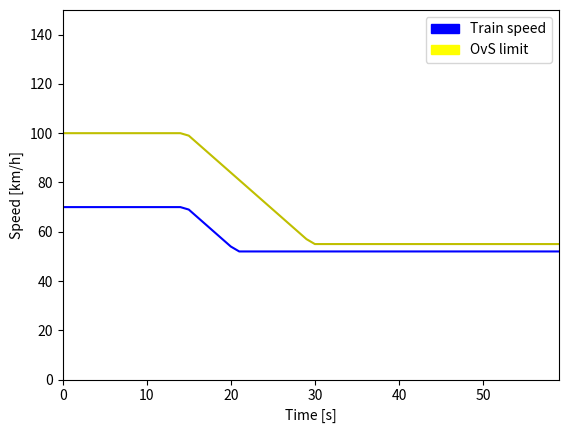

Here is the Python script that generated this plot:
import matplotlib.pyplot as plt
import matplotlib.patches as mptch

a = 3 # acceleration [m / s^2]

Vperm = [100 for i in range(0, 15)]
Vperm += [a * i for i in range(33, 18, -1)]
Vperm += [55 for i in range(30, 0, -1)]

Vtrain = [70 for i in range(0, 15)]
Vtrain += [a * i for i in range(23, 17, -1)]
Vtrain += [52 for i in range(39, 0, -1)]

file = open("TestScenario2.txt", "w")
file.write('Vtrain 70 Vperm 100 VSBI 160 Vtarget 55 Vrel null ' + 
	       'Mode FS Supervision1 PIM Supervision2 NoS \n')

for i in range(len(Vtrain)):
    file.write('Vtrain' + ' ' + str(Vtrain[i]) + ' ')
    file.write('Vperm' + ' ' + str(Vperm[i]) + ' ')
    if Vperm[i] == 99:
        file.write('Supervision1' + ' ' + 'TSM')

    elif i > 0 and Vperm[i] == 55 and Vperm[i - 1] == 57:
        file.write('Vtarget' + ' ' + 'null' + ' ')
        file.write('Supervision1' + ' ' + 'CSM')
    
    file.write('\n')

VtrainPatch = mptch.Patch(color = 'blue', label = 'Train speed')
VOvSPatch = mptch.Patch(color = 'yellow', label = 'OvS limit')
plt.plot(Vtrain, color = 'b')
plt.plot(Vperm, color = 'y')
plt.xlabel('Time [s]')
plt.ylabel('Speed [km/h]')
#plt.title('ETCS DMI Test Scenario 2')
plt.xlim([0, len(Vperm) - 1])
plt.ylim([0, 150])
plt.legend(handles = [VtrainPatch, VOvSPatch])
plt.show()
